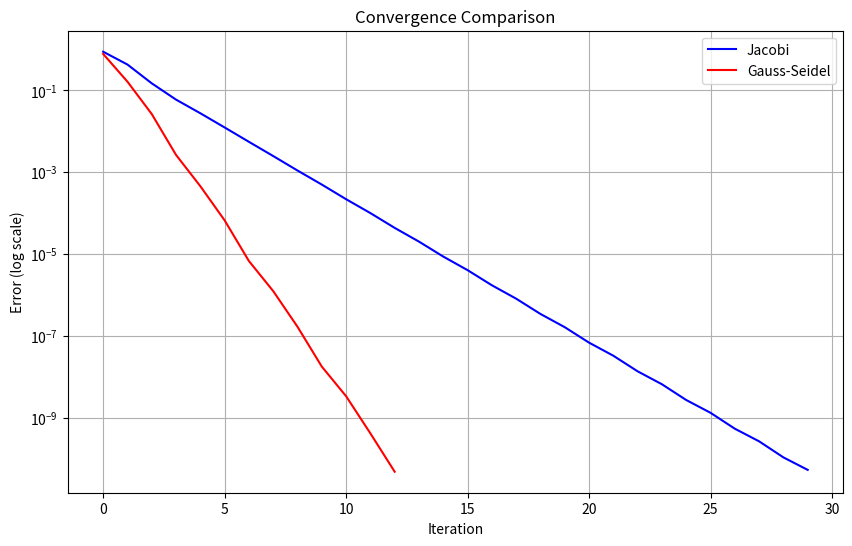
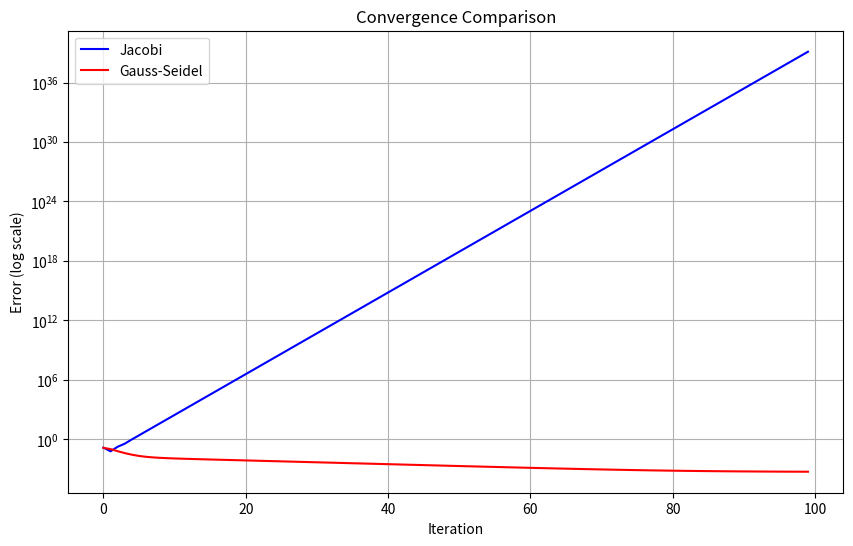

Reproduce these figures in Python, in order.
import random
import math
import matplotlib.pyplot as plt

def jacobi(matrix, result, x0, real_solution, max_iter=100, tol=1e-10):
    n = len(matrix)  
    x_new = x0.copy()
    iter_count = 0
    errors = []
    x_old = x0.copy()

    while iter_count < max_iter:
        x_old = x_new.copy()
        for i in range(n):
            sum_terms = result[i]
            for j in range(n):
                if i != j:
                    sum_terms -= matrix[i][j] * x_old[j]
            x_new[i] = sum_terms / matrix[i][i]
        
        error = math.sqrt(sum((x_new[i] - x_old[i])**2 for i in range(n)))
        errors.append(error)
        
        print(f"Iteration {iter_count + 1}: {x_new}")
        print(f"Error: {error}")
        
        if error < tol:
            break
            
        iter_count += 1
    
    final_error = math.sqrt(sum((x_new[i] - real_solution[i])**2 for i in range(n)))
    print(f"\nFinal error relative to real solution: {final_error}")
    return x_new, errors

def seidel_iter(matrix, result, x0, real_solution, max_iter=100, tol=1e-10):
    n = len(matrix)
    iter_count = 0
    errors = []
    x_new = x0.copy()
    
    while iter_count < max_iter:
        x_old = x_new.copy()
        for i in range(n):
            sum_terms = result[i]
            for j in range(n):
                if i != j:
                    sum_terms -= matrix[i][j] * x_new[j]
            x_new[i] = sum_terms / matrix[i][i]
        
        error = math.sqrt(sum((x_new[i] - x_old[i])**2 for i in range(n)))
        errors.append(error)
        
        print(f"Iteration {iter_count + 1}: {x_new}")
        print(f"Error: {error}")
        
        if error < tol:
            break
            
        iter_count += 1
    
    final_error = math.sqrt(sum((x_new[i] - real_solution[i])**2 for i in range(n)))
    print(f"\nFinal error relative to real solution: {final_error}")
    return x_new, errors

def generate_linear_system(n, min_val=-10, max_val=10):
    A = [[random.randint(min_val, max_val) for _ in range(n)] for _ in range(n)]
    
    for i in range(n):
        row_sum = sum(abs(A[i][j]) for j in range(n) if j != i)
        A[i][i] = random.randint(row_sum + 1, row_sum + 10) 
        
    x = [i + 1 for i in range(n)]  
    b = [sum(A[i][j] * x[j] for j in range(n)) for i in range(n)]
    
    return A, b, x

def generate_hilbert_matrix(n):
    A = [[1 / (i + j + 1) for j in range(n)] for i in range(n)]
    x = [i + 1 for i in range(n)]  # Example solution
    b = [sum(A[i][j] * x[j] for j in range(n)) for i in range(n)]
    return A, b, x


def generate_initial_guess(real_solution, perturbation=0.5):
    return [x + random.uniform(-perturbation, perturbation) for x in real_solution]

def plot_convergence(jacobi_errors, seidel_errors):
    plt.figure(figsize=(10, 6))
    plt.semilogy(range(len(jacobi_errors)), jacobi_errors, 'b-', label='Jacobi')
    plt.semilogy(range(len(seidel_errors)), seidel_errors, 'r-', label='Gauss-Seidel')
    plt.grid(True)
    plt.xlabel('Iteration')
    plt.ylabel('Error (log scale)')
    plt.title('Convergence Comparison')
    plt.legend()
    plt.show()

def main():
    n = 4
    print("\nTesting with diagonally dominant matrix:")
    matrix, result, real_solution = generate_linear_system(n)
    print(f"Matrix: {matrix}")
    print(f"Result vector: {result}")
    print(f"Real solution: {real_solution}")
    
    x0 = generate_initial_guess(real_solution)
    print(f"Initial guess: {x0}")
    
    print("\nJacobi Method:")
    _, jacobi_errors = jacobi(matrix, result, x0.copy(), real_solution)
    
    print("\nGauss-Seidel Method:")
    _, seidel_errors = seidel_iter(matrix, result, x0.copy(), real_solution)
    
    plot_convergence(jacobi_errors, seidel_errors)
    
    print("\nTesting with Hilbert matrix:")
    hilbert_matrix, hilbert_result, hilbert_solution = generate_hilbert_matrix(n)
    x0_hilbert = generate_initial_guess(hilbert_solution)
    
    print("\nJacobi Method (Hilbert):")
    _, jacobi_errors_hilbert = jacobi(hilbert_matrix, hilbert_result, x0_hilbert.copy(), hilbert_solution)
    
    print("\nGauss-Seidel Method (Hilbert):")
    _, seidel_errors_hilbert = seidel_iter(hilbert_matrix, hilbert_result, x0_hilbert.copy(), hilbert_solution)
    
    plot_convergence(jacobi_errors_hilbert, seidel_errors_hilbert)

if __name__ == "__main__":
    main()